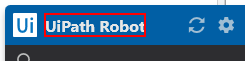
Workflow: Main

Step 1: find the text 'UiPath Robot' in window 'UiPath Robot' (uipath.agent.exe)

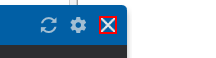
Step 2 [then]: click on the graphic in window 'UiPath Robot' (uipath.agent.exe)
